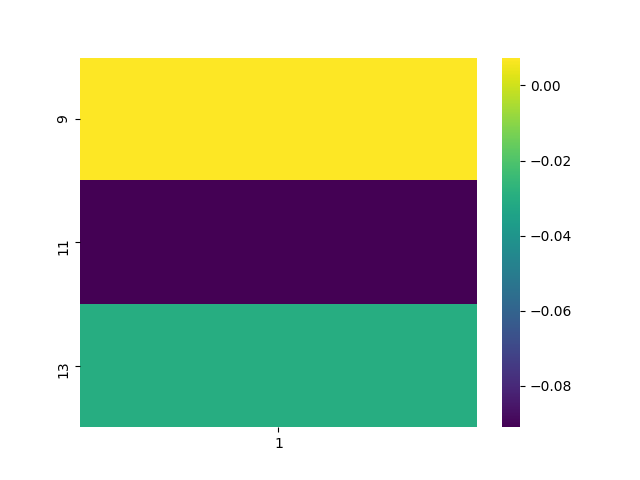

The file beside this chart, header and first rows:
, 1
9, 0.007421
11, -0.09097
13, -0.02974
